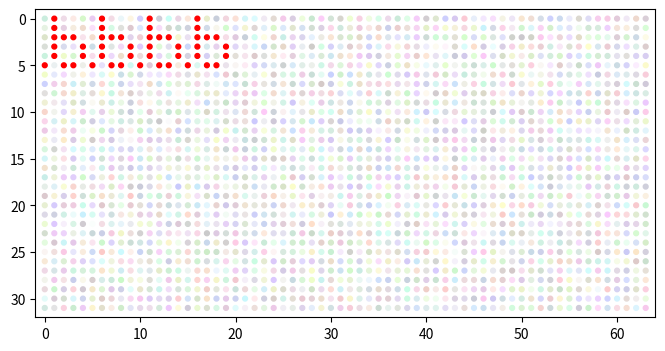

Recreate this plot in Python.
import matplotlib.pyplot as plt
import numpy as np
from typing import List, Tuple

MATRIX_WIDTH = 64
MATRIX_HEIGHT = 32

LETTER_WIDTH = 5
LETTER_HEIGHT = 7

font = {
    " ": [0b00000, 0b00000, 0b00000, 0b00000, 0b00000, 0b00000, 0b00000],
    "a": [0b00000, 0b01110, 0b00001, 0b00111, 0b01001, 0b00111, 0b00000],
    "b": [0b01000, 0b01000, 0b01110, 0b01001, 0b01001, 0b10110, 0b00000],
}


def display_matrix(matrix: List[List[Tuple[int, int, int]]]) -> None:
    """"""
    y, x = np.indices(matrix.shape[:2])

    # flatten tuples
    colors = matrix.reshape(-1, 3) / 255.0

    _, ax = plt.subplots(figsize=(8, 4), dpi=150)

    ax.set_xlim(-1, MATRIX_WIDTH)
    ax.set_ylim(-1, MATRIX_HEIGHT)

    ax.scatter(x.ravel(), y.ravel(), c=colors, s=12)

    # Invert y axis to match the matrix representation
    ax.invert_yaxis()

    plt.show()


def draw_letter(
    matrix: List[List[Tuple[int, int, int]]],
    letter: str,
    row_start: int,
    col_start: int,
) -> List[List[Tuple[int, int, int]]]:
    
    row = row_start
    for horizontal in font[letter]:
        col = col_start
        for i in range(LETTER_WIDTH - 1, -1, -1):
            bit = (horizontal >> i) & 1
            if bit:
                matrix[row][col] = (255, 0, 0) # dot color

            col += 1
        row += 1

    return matrix


# example
if __name__ == "__main__":
    # create background of different colors
    led_matrix = np.random.randint(200, 255, (MATRIX_HEIGHT, MATRIX_WIDTH, 3))

    led_matrix = draw_letter(led_matrix, "b", 0, 0)
    led_matrix = draw_letter(led_matrix, "b", 0, LETTER_WIDTH)
    led_matrix = draw_letter(led_matrix, "b", 0, LETTER_WIDTH * 2)
    led_matrix = draw_letter(led_matrix, "b", 0, LETTER_WIDTH * 3)
    display_matrix(led_matrix)
